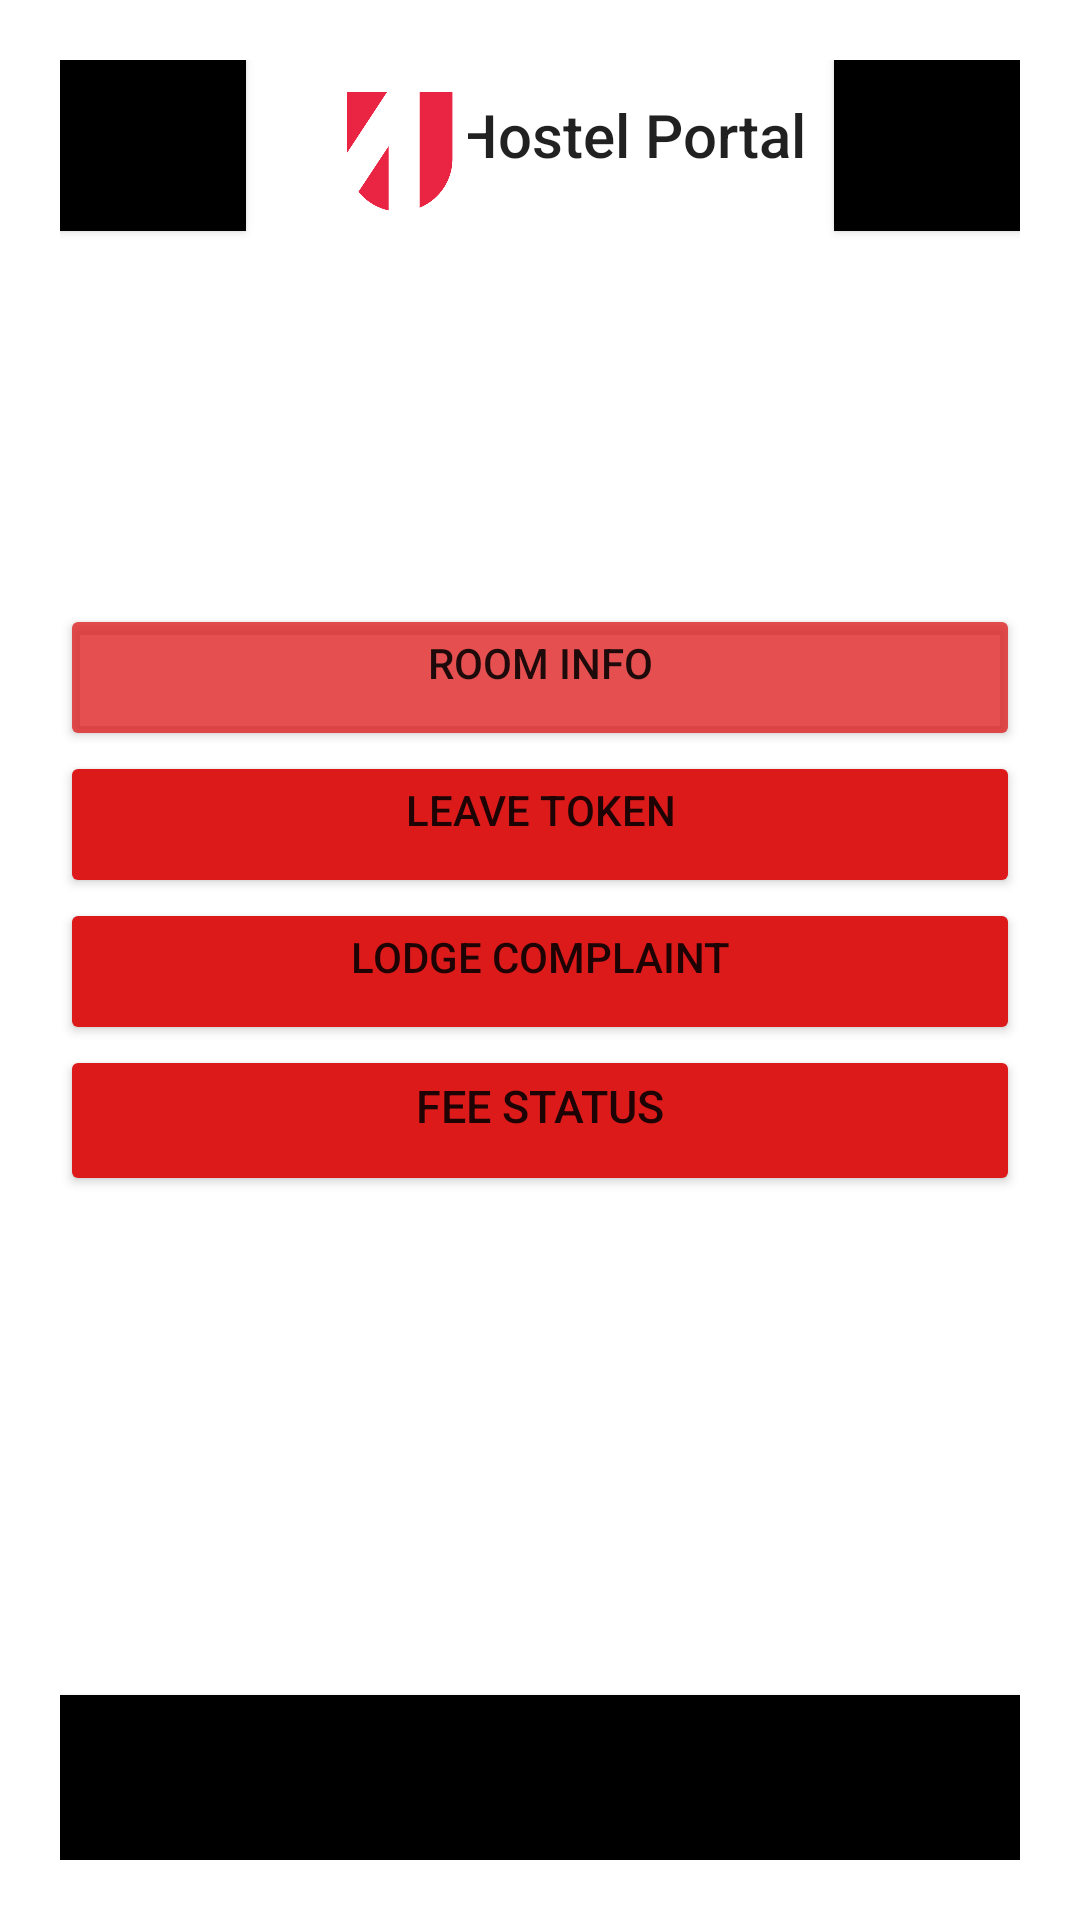

Write the Android layout XML for this screen, with the resource values it uses.
<!-- AndroidManifest.xml: application theme Theme.HostelManaement -->
<!-- res/layout/activity_main_page.xml -->
<?xml version="1.0" encoding="utf-8"?>
<androidx.constraintlayout.widget.ConstraintLayout xmlns:android="http://schemas.android.com/apk/res/android"
    xmlns:app="http://schemas.android.com/apk/res-auto"
    xmlns:tools="http://schemas.android.com/tools"
    android:layout_width="match_parent"
    android:padding="20dp"
    android:layout_height="match_parent"
    app:layout_behavior="@string/appbar_scrolling_view_behavior">

    <Button
        android:id="@+id/button4"
        android:layout_width="62dp"
        android:layout_height="57dp"
        android:background="#000"
        app:icon="@android:drawable/ic_popup_reminder"
        app:layout_constraintStart_toStartOf="parent"
        app:layout_constraintTop_toTopOf="parent" />

    <TextView
        android:id="@+id/textView"
        android:layout_width="126dp"
        android:layout_height="30dp"
        android:text="Hostel Portal"
        android:textAppearance="@style/TextAppearance.AppCompat.Body2"
        android:textSize="20dp"
        app:layout_constraintBottom_toBottomOf="@+id/imageView"
        app:layout_constraintEnd_toEndOf="@+id/user_info"
        app:layout_constraintHorizontal_bias="0.679"
        app:layout_constraintStart_toStartOf="parent"
        app:layout_constraintTop_toTopOf="parent"
        app:layout_constraintVertical_bias="0.434" />

    <ImageView
        android:id="@+id/imageView"
        android:layout_width="62dp"
        android:layout_height="52dp"
        android:layout_marginTop="4dp"
        app:layout_constraintEnd_toEndOf="parent"
        app:layout_constraintHorizontal_bias="0.318"
        app:layout_constraintStart_toStartOf="parent"
        app:layout_constraintTop_toTopOf="parent"
        app:srcCompat="@drawable/mu_logo1" />

    <Button
        android:id="@+id/user_info"
        android:layout_width="62dp"
        android:layout_height="57dp"
        android:background="#000"
        android:shadowColor="@color/cardview_shadow_end_color"
        android:text="User Info"
        app:icon="@android:drawable/ic_dialog_info"
        app:layout_constraintEnd_toEndOf="parent"
        app:layout_constraintTop_toTopOf="parent" />

    <LinearLayout
        android:layout_width="match_parent"
        android:layout_height="wrap_content"
        android:orientation="vertical"

        app:layout_constraintBottom_toBottomOf="@+id/button5"
        app:layout_constraintTop_toTopOf="parent"
        app:layout_constraintVertical_bias="0.45"
        tools:layout_editor_absoluteX="-13dp">

        <Button
            android:layout_width="match_parent"
            android:layout_height="wrap_content"
            android:backgroundTint="#C3DD1A1A"
            android:paddingBottom="20dp"
            android:text="Room Info"
             />

        <Button
            android:id="@+id/leaveTkn"
            android:layout_width="match_parent"
            android:layout_height="wrap_content"
            android:backgroundTint="#DD1A1A"
            android:paddingBottom="20dp"
            android:text="Leave Token"
             />

        <Button
            android:id="@+id/complaint"
            android:layout_width="match_parent"
            android:layout_height="wrap_content"
            android:paddingBottom="20dp"
            android:backgroundTint="#DD1A1A"
            android:text="Lodge Complaint"
            />

        <Button
            android:layout_width="match_parent"
            android:layout_height="wrap_content"
            android:paddingBottom="20dp"
            android:backgroundTint="#DD1A1A"
            android:text="Fee Status"
            android:textSize="15dp" />

    </LinearLayout>

    <Button
        android:id="@+id/button5"
        android:layout_width="match_parent"
        android:layout_height="55dp"
        android:background="#000"
        android:text="On Duty Warden Number"
        android:textSize="20dp"
        app:layout_constraintBottom_toBottomOf="parent"
        app:layout_constraintEnd_toEndOf="parent"
        app:layout_constraintStart_toStartOf="parent" />


</androidx.constraintlayout.widget.ConstraintLayout>
<!-- resources referenced by this layout -->
<resources>
  <!-- drawable mu_logo1: jpg bitmap (drawable-v24, 9268 bytes) -->
  <style name="Theme.HostelManaement" parent="Theme.MaterialComponents.DayNight.DarkActionBar">
          
          <item name="colorPrimary">@color/purple_500</item>
          <item name="colorPrimaryVariant">@color/purple_700</item>
          <item name="colorOnPrimary">@color/white</item>
          
          <item name="colorSecondary">@color/teal_200</item>
          <item name="colorSecondaryVariant">@color/teal_700</item>
          <item name="colorOnSecondary">@color/black</item>
          
          <item name="android:statusBarColor" tools:targetApi="l">?attr/colorPrimaryVariant</item>
          
      </style>
  <!-- not gathered from this repository: default colours our renderer supplied (Android Studio template values) -->
  <color name="purple_500">#FF6200EE</color>
  <color name="purple_700">#FF3700B3</color>
  <color name="teal_200">#FF03DAC5</color>
  <color name="teal_700">#FF018786</color>
  <color name="black">#FF000000</color>
  <color name="white">#FFFFFFFF</color>
</resources>
